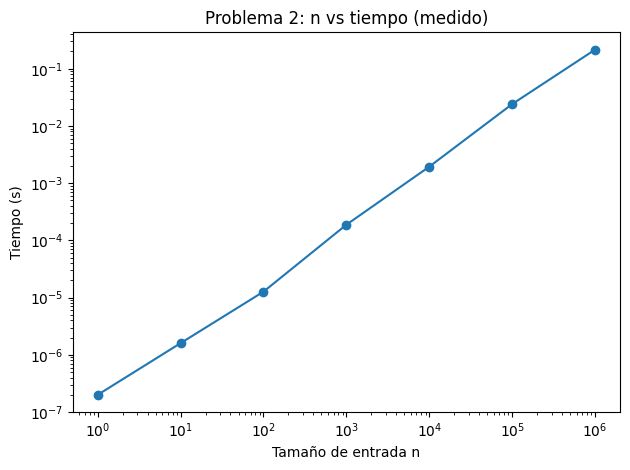

The file beside this chart, header and first rows:
n, time_seconds, ops_count, note
1, 2.00001522898674e-07, 0, 
10, 1.600012183189392e-06, 10, 
100, 1.2699980288743973e-05, 100, 
1000, 0.0001878, 1000, 
10000, 0.001943, 10000, 
100000, 0.02411, 100000, 
1000000, 0.2157, 1000000, 
